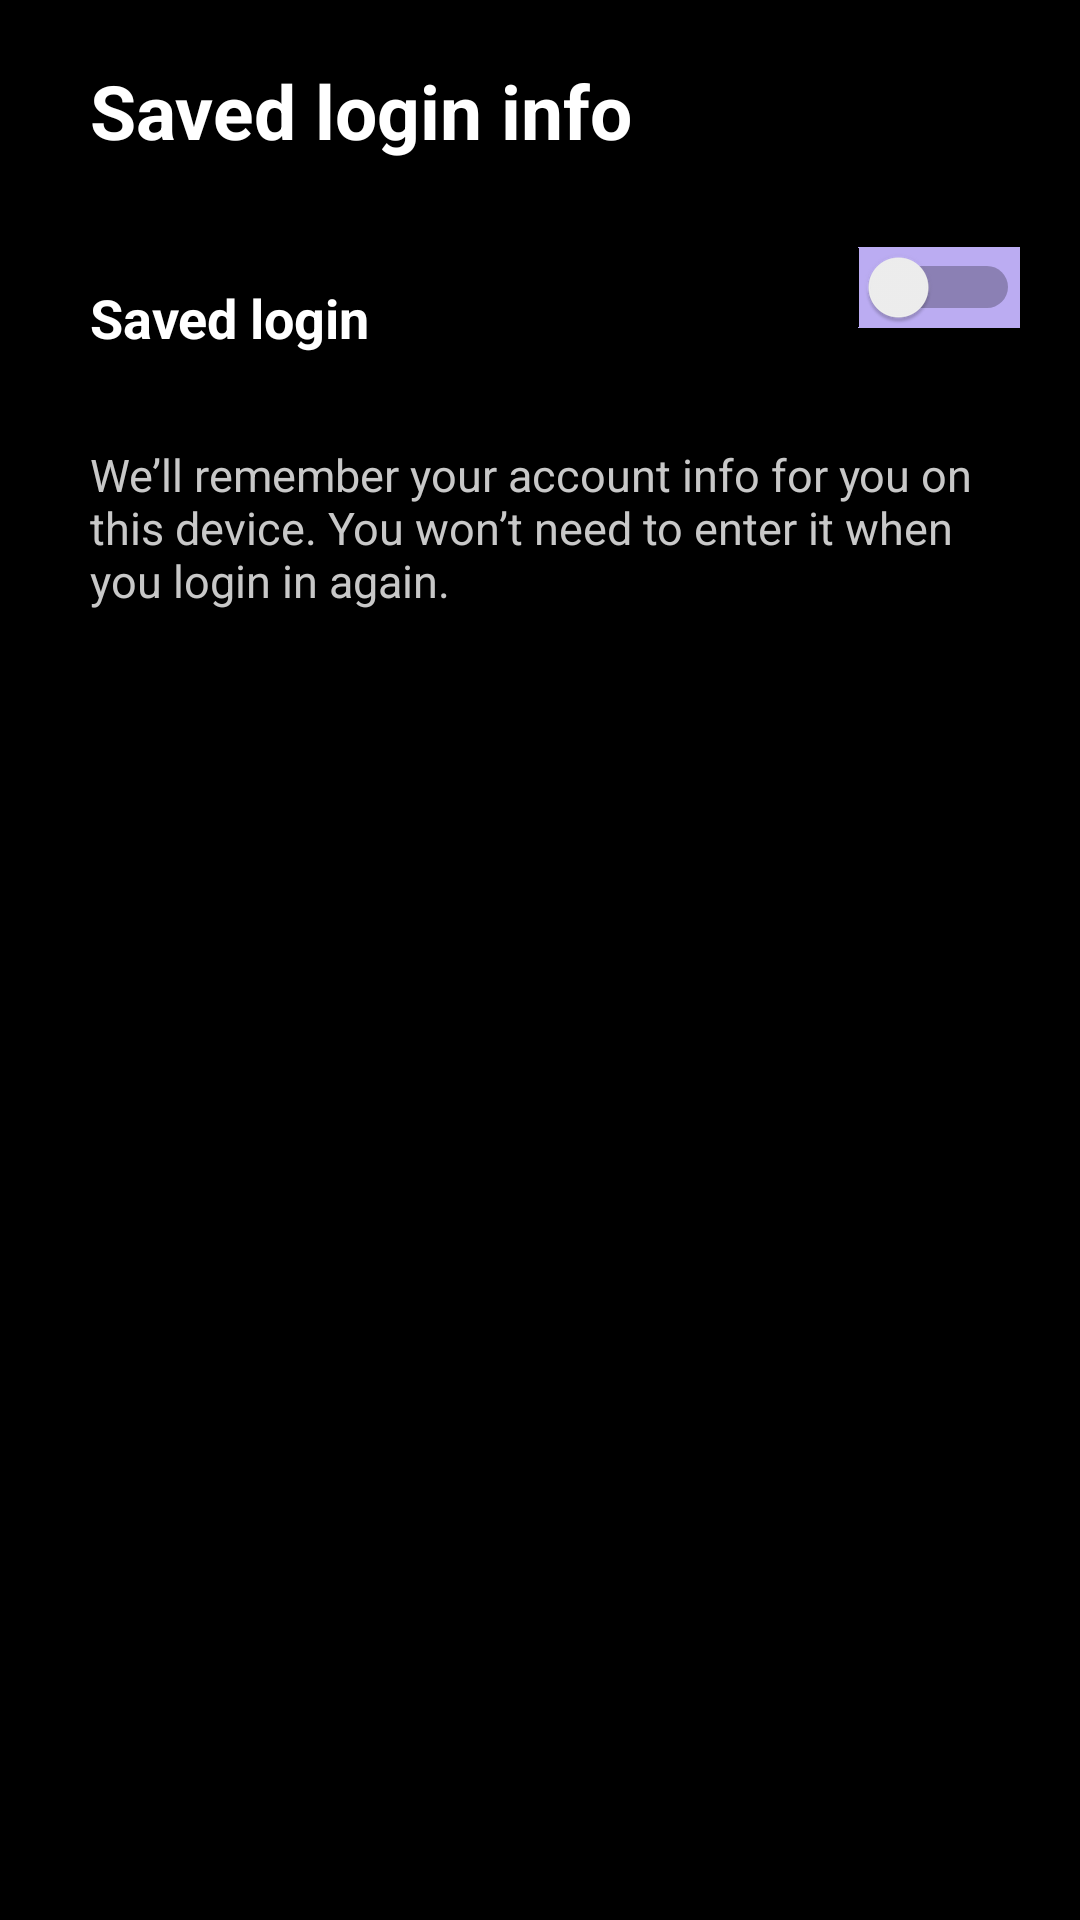

Write the Android layout XML for this screen, with the resource values it uses.
<!-- AndroidManifest.xml: application theme Theme.Hola -->
<!-- res/layout/activity_saved_login.xml -->
<?xml version="1.0" encoding="utf-8"?>
<LinearLayout
    xmlns:android="http://schemas.android.com/apk/res/android"
    xmlns:app="http://schemas.android.com/apk/res-auto"
    xmlns:tools="http://schemas.android.com/tools"
    android:id="@+id/SavedLogin"
    android:layout_width="match_parent"
    android:orientation="vertical"
    android:layout_height="match_parent"
    android:background="@color/black"
    android:padding="20dp"
    tools:context=".SavedLogin">

    <TextView
        android:layout_width="match_parent"
        android:layout_height="wrap_content"
        android:text="Saved login info"
        android:textSize="25sp"
        android:textStyle="bold"
        android:textColor="@color/white"
        android:paddingStart="10dp"/>

    <LinearLayout
        android:layout_width="match_parent"
        android:layout_height="wrap_content"
        android:orientation="horizontal">

        <TextView
            android:layout_width="wrap_content"
            android:layout_height="wrap_content"
            android:text="Saved login"
            android:textSize="18sp"
            android:layout_marginTop="20dp"
            android:textStyle="bold"
            android:padding="20dp"
            android:layout_weight="1"
            android:textColor="@color/white"
            android:paddingStart="10dp"/>

        <Switch
            android:id="@+id/themeToggle"
            android:layout_width="wrap_content"
            android:layout_height="wrap_content"
            android:layout_gravity="center"
            android:background="@color/purple" />


    </LinearLayout>

    <TextView
        android:layout_width="match_parent"
        android:layout_height="wrap_content"
        android:text="We’ll remember your account info for you on this device. You won’t need to enter it when you login in again."
        android:layout_marginTop="10dp"
        android:textSize="15sp"
        android:textColor="@color/light_grey"
        android:paddingStart="10dp"/>

</LinearLayout>
<!-- resources referenced by this layout -->
<resources>
  <color name="black">#FF000000</color>
  <color name="light_grey">#C8C8C8</color>
  <color name="purple">#BBACF2</color>
  <color name="white">#FFFFFFFF</color>
  <style name="Theme.Hola" parent="Base.Theme.Hola" />
  <style name="Base.Theme.Hola" parent="Theme.Material3.DayNight.NoActionBar">
          
          
      </style>
</resources>
